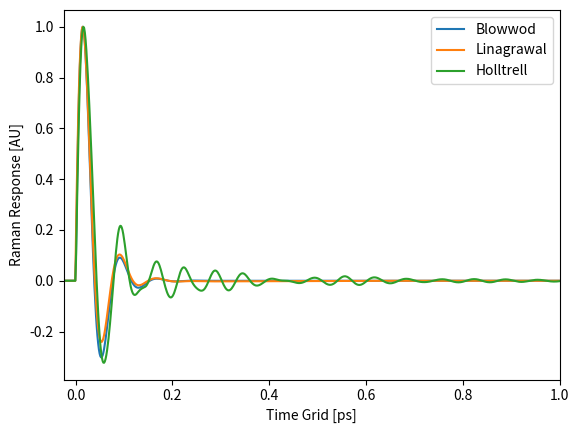

Write the Python code that produced this figure.
"""Calculates different Raman responses , based on the
chosen Raman model, the response is calculated.
There are three available Raman reponse models for
silica optical fibers:
- based on K. J. Blow and D. Wood model,
- based on Dawn Hollenbeck and Cyrus D. Cantrell model,
- based on Q. Lin and Govind P. Agrawal model.

Example
-------
By applying different index of raman response for
silica fibers, different model is chosen.
Function takes the time vector and calculates the
Raman response based on the chosen model.

"""

import numpy as np


def raman_blowwood(T):
    """Raman scattering function for silica optical fibers, based on K. J. Blow
    and D. Wood model.

    Parameters
    ----------
    T : float
       Time vector.

    Returns
    -------
    fr : float
       Share of Raman response.
    RT : ndarray
       Vector representing Raman response.

    """

    # Raman response [arbitrary units]
    fr = 0.18
    # Adjustable parameters used to fit the actual Raman gain spectrum [ps]
    tau1 = 0.0122
    tau2 = 0.032
    # Raman response function
    ha = (tau1**2 + tau2**2) / tau1 / (tau2**2) * np.exp(-T / tau2) * np.sin(
        T / tau1)
    RT = ha

    RT[T < 0] = 0

    return fr, RT


def raman_holltrell(T):
    """Raman scattering function for silica optical fibers, based on Dawn
    Hollenbeck and Cyrus D. Cantrell model.

    Parameters
    ----------
    T : float
        Time vector.

    Returns
    -------
    fr : float
       Share of Raman response.
    RT : ndarray
       Vector representing Raman response.

    """

    # Raman response [arbitrary units]
    fr = 0.2
    # The speed of light [nm/ps]
    c = 299792458 * 1e-3

    # Component position  [1/cm]
    CP = np.array([
        56.25, 100.0, 231.25, 362.5, 463.0, 497.0, 611.5, 691.67, 793.67,
        835.5, 930.0, 1080.0, 1215.0
    ])
    # Peak intensity (amplitude)
    A = np.array([
        1.0, 11.40, 36.67, 67.67, 74.0, 4.5, 6.8, 4.6, 4.2, 4.5, 2.7, 3.1, 3.0
    ])
    # Gaussian FWHM [1/cm]
    Gauss = np.array([
        52.10, 110.42, 175.00, 162.50, 135.33, 24.5, 41.5, 155.00, 59.5, 64.3,
        150.0, 91.0, 160.0
    ])
    # Lorentzian FWHM [1/cm]
    Lorentz = np.array([
        17.37, 38.81, 58.33, 54.17, 45.11, 8.17, 13.83, 51.67, 19.83, 21.43,
        50.00, 30.33, 53.33
    ])

    w = 1e-7 * 2 * np.pi * c * CP
    L = 1e-7 * np.pi * c * Gauss
    gamma = 1e-7 * np.pi * c * Lorentz

    # RT = A * np.exp(-gamma * T) * np.exp((-L ** 2 * T ** 2 )/ 4) * np.sin(
    #      w * T)   # rozszerzenie pośrednie
    # RT = A * np.exp((-(L ** 2) * T ** 2) / 4) * np.sin(w * T) # nonuniform
    # RT = A * np.sin(w * T) * np.exp(-gamma * T)               # unform

    RT = np.zeros_like(T)

    for i in range(len(A)):
        RT += A[i] * np.exp(-gamma[i] * T) * np.exp(
            (-L[i]**2 * T**2) / 4) * np.sin(w[i] * T)

    RT[T < 0] = 0
    dt = T[1] - T[0]
    RT = RT / (np.sum(RT) * dt)

    return fr, RT


def raman_linagrawal(T):
    """Raman scattering function for silica optical fibers, based on Q. Lin
    and Govind P. Agrawal model.

    Parameters
     ----------
    T : float
        Time vector.

    Returns
    -------
    fr : float
       Share of Raman response.
    RT : ndarray
       Vector representing Raman response.

    """

    # Raman response [arbitrary units]
    fr = 0.245
    # Adjustable parameters used to fit the actual Raman gain spectrum [ps]
    tau1 = 0.0122
    tau2 = 0.032
    taub = 0.096
    # Fractional contribution of the anisotropic reponse to the total Raman
    # response
    fb = 0.21
    fc = 0.04
    # Fractional contribution of the isotropic reponse to the total Raman
    # response
    fa = 1 - fb - fc
    # Anisotropic Raman response
    ha = (tau1**2 + tau2**2) / tau1 / (tau2**2) * np.exp(-T / tau2) * np.sin(
        T / tau1)
    # Izotropic Raman respons
    hb = (2 * taub - T) / (taub**2) * np.exp(-T / taub)
    # Total Raman response
    RT = (fa + fc) * ha + fb * hb

    RT[T < 0] = 0

    return fr, RT


if __name__ == '__main__':
    """Calculates different Raman responses and plots them.
    Based on the chosen Raman model, the response is
    calculated and shown on the graph. There are three
    available Raman reponse models.
    """
    import matplotlib.pyplot as plt
    # Initial paremeters
    ###########################################################################
    # Number of grid points
    n = 2**13
    # Time window width [ps]
    twidth = 12.5
    # The speed of light [nm/ps]
    c = 299792458 * 1e-3
    # Central wavelength [nm]
    wavelength = 835
    # Central frequency [THz]
    w0 = (2 * np.pi * c) / wavelength
    # Time grid [ps]
    T = np.linspace(-twidth / 2, twidth / 2, n)

    # Blowwood Raman response
    fr, RT1 = raman_blowwood(T)
    RT1 = RT1 / np.max(RT1)
    # Linagrawal Raman response
    fr2, RT2 = raman_linagrawal(T)
    RT2 = RT2 / np.max(RT2)
    # Holltrell Raman response
    fr3, RT3 = raman_holltrell(T)
    RT3 = RT3 / np.max(RT3)

    plt.plot(T, RT1, label="Blowwod")
    plt.plot(T, RT2, label="Linagrawal")
    plt.plot(T, RT3, label="Holltrell")

    plt.xlim(-0.025, 1)
    plt.ylabel("Raman Response [AU]")
    plt.xlabel("Time Grid [ps]")

    plt.legend()

    plt.show()
